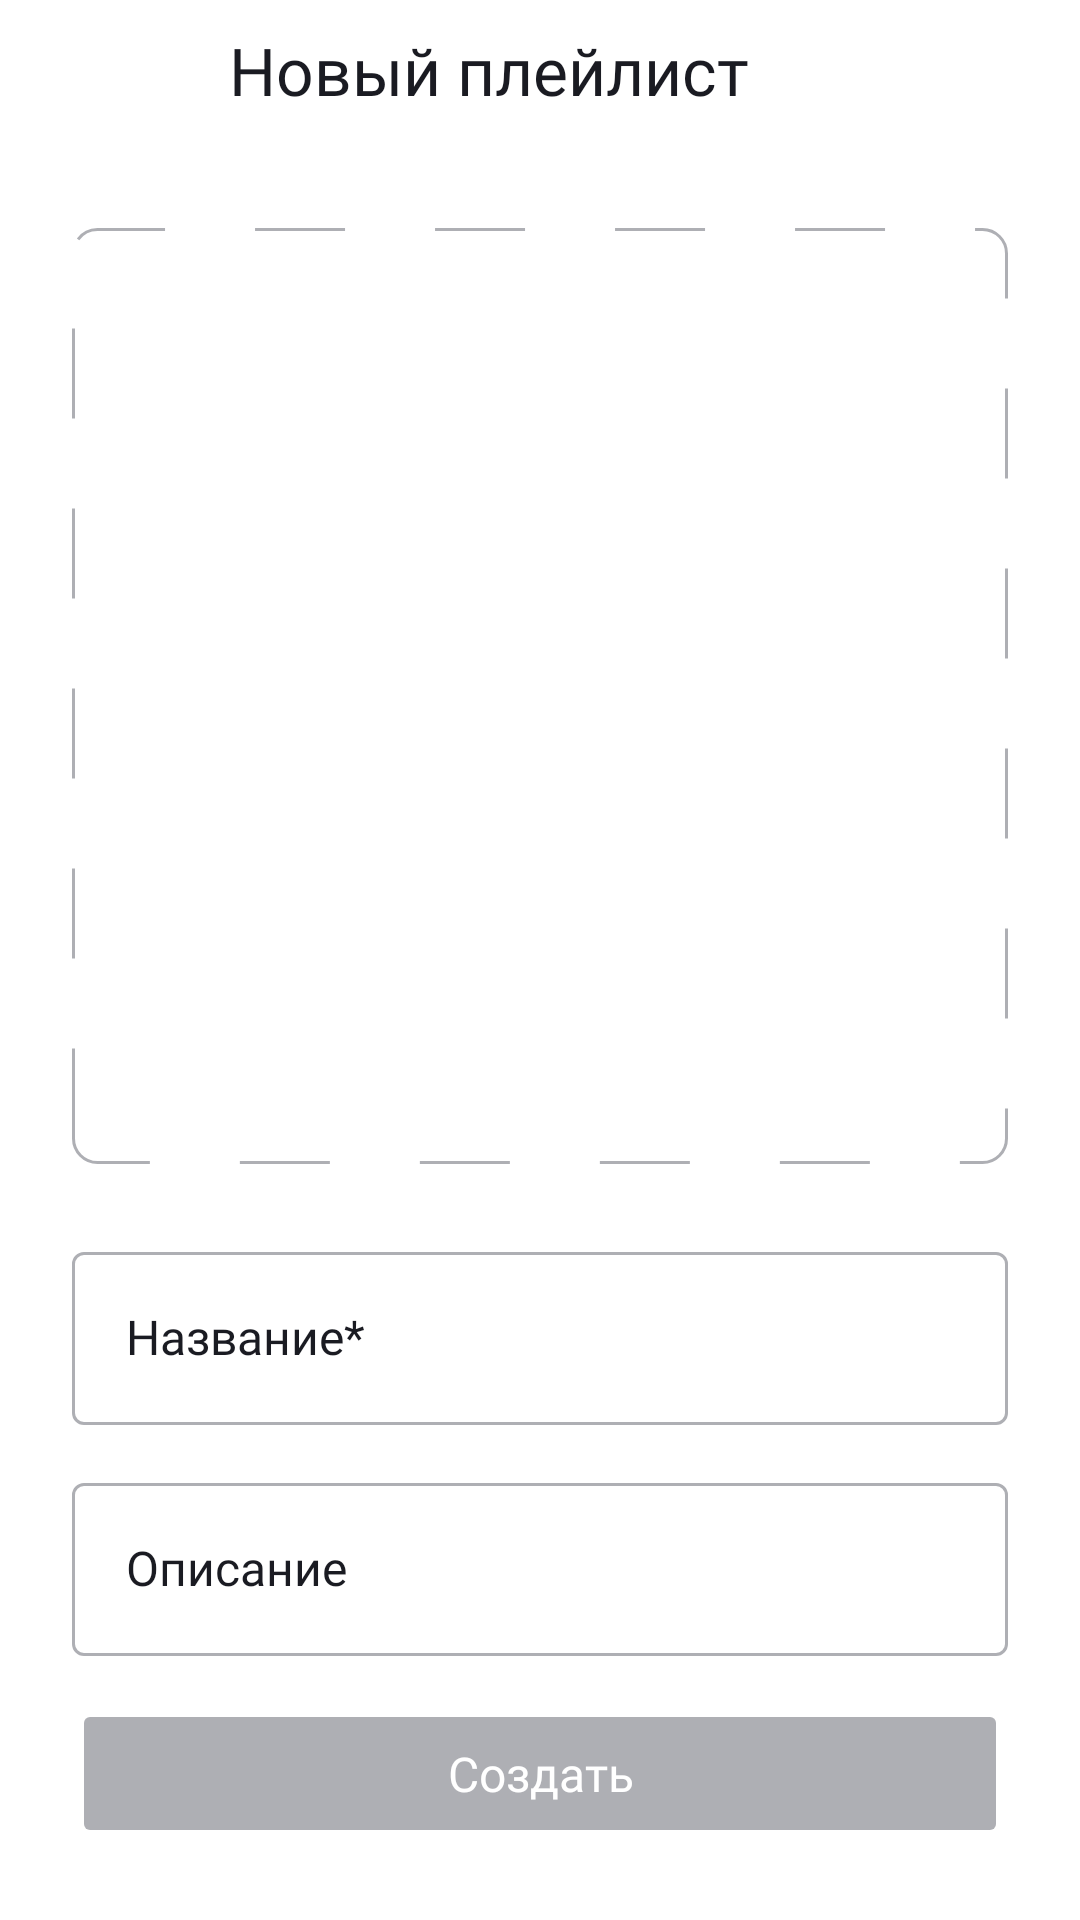

Android layout source for this screen:
<!-- AndroidManifest.xml: application theme Base.Theme.PlaylistMaker -->
<!-- res/layout/fragment_create_new_playlist.xml -->
<?xml version="1.0" encoding="utf-8"?>
<androidx.constraintlayout.widget.ConstraintLayout xmlns:android="http://schemas.android.com/apk/res/android"
    xmlns:app="http://schemas.android.com/apk/res-auto"
    xmlns:tools="http://schemas.android.com/tools"

    android:layout_width="match_parent"
    android:layout_height="match_parent"
    android:background="?attr/colorSecondary"
    tools:context="ui.new_playlist.fragment.NewPlaylistFragment">

    <androidx.constraintlayout.widget.Guideline
        android:id="@+id/left_border"
        android:layout_width="wrap_content"
        android:layout_height="wrap_content"
        android:orientation="vertical"
        app:layout_constraintGuide_percent="0.067" />

    <androidx.constraintlayout.widget.Guideline
        android:id="@+id/right_border"
        android:layout_width="wrap_content"
        android:layout_height="wrap_content"
        android:orientation="vertical"
        app:layout_constraintGuide_percent="0.933" />

    <ImageView
        android:id="@+id/new_playlist_arrow_back"
        android:layout_width="wrap_content"
        android:layout_height="wrap_content"

        android:layout_marginStart="@dimen/negative_normal_padding"
        android:padding="@dimen/normal_padding"
        android:src="@drawable/arrow_back_24x24"

        app:layout_constraintLeft_toRightOf="@id/left_border"
        app:layout_constraintTop_toTopOf="parent" />

    <TextView
        android:id="@+id/new_playlist_title"
        style="@style/Medium_text_style"
        android:layout_width="wrap_content"
        android:layout_height="wrap_content"

        android:layout_margin="@dimen/normal_padding"
        android:text="@string/new_playlist"

        android:textColor="?attr/colorOnSecondary"

        app:layout_constraintBottom_toBottomOf="@id/new_playlist_arrow_back"
        app:layout_constraintStart_toEndOf="@id/new_playlist_arrow_back" />

    <ImageView
        android:id="@+id/new_playlist_track_cover"

        android:layout_width="0dp"
        android:layout_height="0dp"

        android:layout_marginTop="@dimen/big_padding"
        android:scaleType="centerCrop"
        android:src="@drawable/new_playlist_placeholder"

        app:layout_constraintDimensionRatio="h,1:1"
        app:layout_constraintEnd_toStartOf="@id/right_border"
        app:layout_constraintStart_toEndOf="@id/left_border"
        app:layout_constraintTop_toBottomOf="@id/new_playlist_arrow_back" />

    <ImageView
        android:id="@+id/new_playlist_place_holder"

        android:layout_width="wrap_content"
        android:layout_height="wrap_content"
        android:src="@drawable/add_photo_100x100"

        app:layout_constraintBottom_toBottomOf="@id/new_playlist_track_cover"
        app:layout_constraintEnd_toEndOf="@id/new_playlist_track_cover"
        app:layout_constraintStart_toStartOf="@id/new_playlist_track_cover"
        app:layout_constraintTop_toTopOf="@id/new_playlist_track_cover" />

    <com.google.android.material.textfield.TextInputLayout
        android:id="@+id/new_playlist_name_title"
        style="@style/New_Playlist_Text_Box_style"
        android:layout_width="0dp"
        android:layout_height="wrap_content"
        android:layout_marginTop="@dimen/big_padding"
        android:hint="@string/new_playlist_name"

        app:layout_constraintEnd_toEndOf="@id/right_border"
        app:layout_constraintStart_toStartOf="@id/left_border"
        app:layout_constraintTop_toBottomOf="@id/new_playlist_track_cover">

        <com.google.android.material.textfield.TextInputEditText
            android:id="@+id/new_playlist_name"
            android:maxLines="1"
            android:inputType="text"
            android:imeOptions="actionDone"
            android:layout_width="match_parent"
            android:layout_height="wrap_content"
            android:textAppearance="@style/Regular_text_style"
            android:padding="@dimen/medium_padding" />
    </com.google.android.material.textfield.TextInputLayout>

    <com.google.android.material.textfield.TextInputLayout
        android:id="@+id/new_playlist_description_title"
        style="@style/New_Playlist_Text_Box_style"
        android:layout_width="0dp"
        android:layout_height="wrap_content"
        android:layout_marginTop="@dimen/normal_padding"
        android:hint="@string/new_playlist_description"

        app:layout_constraintEnd_toEndOf="@id/right_border"
        app:layout_constraintStart_toStartOf="@id/left_border"
        app:layout_constraintTop_toBottomOf="@id/new_playlist_name_title">

        <com.google.android.material.textfield.TextInputEditText
            android:id="@+id/new_playlist_description"
            android:maxLines="1"
            android:imeOptions="actionDone"
            android:inputType="text"
            android:layout_width="match_parent"
            android:layout_height="wrap_content"
            android:textAppearance="@style/Regular_text_style"
            android:padding="@dimen/medium_padding" />
    </com.google.android.material.textfield.TextInputLayout>

    <Button
        android:id="@+id/new_playlist_create_btn"
        android:layout_width="0dp"
        android:layout_height="wrap_content"

        android:backgroundTint="@color/new_playlist_button_color"

        android:text="@string/new_playlist_create"
        android:textColor="@color/white"
        android:textAllCaps="false"
        android:textSize="@dimen/minor_text_size"
        android:textFontWeight="500"
        android:fontFamily="@font/ys_display_medium"

        android:layout_marginBottom="@dimen/big_padding"
        android:paddingVertical="@dimen/normal_padding"
        app:cornerRadius="@dimen/corner_radius_8"

        android:enabled="false"

        app:layout_constraintStart_toStartOf="@id/left_border"
        app:layout_constraintEnd_toEndOf="@id/right_border"
        app:layout_constraintBottom_toBottomOf="parent"/>
</androidx.constraintlayout.widget.ConstraintLayout>
<!-- resources referenced by this layout -->
<resources>
  <color name="white">#FFFFFFFF</color>
  <dimen name="big_padding">24dp</dimen>
  <dimen name="corner_radius_8">8dp</dimen>
  <dimen name="medium_padding">18dp</dimen>
  <dimen name="minor_text_size">16sp</dimen>
  <dimen name="negative_normal_padding">-14dp</dimen>
  <dimen name="normal_padding">14dp</dimen>
  <!-- drawable arrow_back_24x24 (drawable) -->
  <vector xmlns:android="http://schemas.android.com/apk/res/android"
      android:width="24dp"
      android:height="24dp"
      android:viewportWidth="24"
      android:viewportHeight="24">
    <group>
      <clip-path
          android:pathData="M0,0h24v24h-24z"/>
      <path
          android:pathData="M20,11H7.83L13.42,5.41L12,4L4,12L12,20L13.41,18.59L7.83,13H20V11Z"
          android:fillColor="@color/vector_black"/>
    </group>
  </vector>
  <!-- drawable new_playlist_placeholder (drawable) -->
  <?xml version="1.0" encoding="utf-8"?>
  <shape android:shape="rectangle"
      xmlns:android="http://schemas.android.com/apk/res/android">
      <solid android:color="@android:color/transparent" />
      <corners android:radius="8dp" />
      <stroke
          android:color="@color/gray"
          android:dashGap="30dp"
          android:dashWidth="30dp"
          android:width="1dp" />
  </shape>
  <string name="new_playlist" translatable="false">Новый плейлист</string>
  <string name="new_playlist_create" translatable="false">Создать</string>
  <string name="new_playlist_description" translatable="false">Описание</string>
  <string name="new_playlist_name" translatable="false">Название*</string>
  <style name="Medium_text_style">
          <item name="android:textSize">@dimen/primary_text_size</item>
          <item name="android:fontFamily">@font/ys_display_medium</item>
          <item name="android:textFontWeight">500</item>
      </style>
  <style name="New_Playlist_Text_Box_style" parent="Widget.MaterialComponents.TextInputLayout.OutlinedBox">
          <item name="boxStrokeColor">@color/new_playlist_text_box_color</item>
          <item name="android:textColorHint">?attr/colorOnSecondary</item>
          <item name="hintTextColor">@color/gray_to_white</item>
          <item name="hintTextAppearance">@style/Text_input_hint_style</item>
          <item name="boxStrokeWidthFocused">1dp</item>
      </style>
  <style name="Regular_text_style">
          <item name="android:textSize">@dimen/minor_text_size</item>
          <item name="android:fontFamily">@font/ys_display_regular</item>
          <item name="android:textFontWeight">400</item>
      </style>
  <style name="Base.Theme.PlaylistMaker" parent="Theme.MaterialComponents.DayNight.NoActionBar">
  
          <item name="colorPrimary">@color/blue</item>
          <item name="colorSecondary">@color/white</item>
  
          <item name="colorOnPrimary">@color/white</item>
          <item name="colorOnSecondary">@color/black</item>
  
      </style>
  <color name="gray">#AEAFB4</color>
  <dimen name="primary_text_size">22sp</dimen>
  <color name="gray_to_white">@color/gray</color>
  <style name="Text_input_hint_style" parent="TextAppearance.MaterialComponents.Caption">
          <item name="android:textSize">@dimen/text_size_12</item>
          <item name="android:fontFamily">@font/ys_display_regular</item>
          <item name="android:textFontWeight">400</item>
      </style>
  <color name="blue">#3772E7</color>
  <color name="black">#1A1B22</color>
  <dimen name="text_size_12">12sp</dimen>
</resources>
